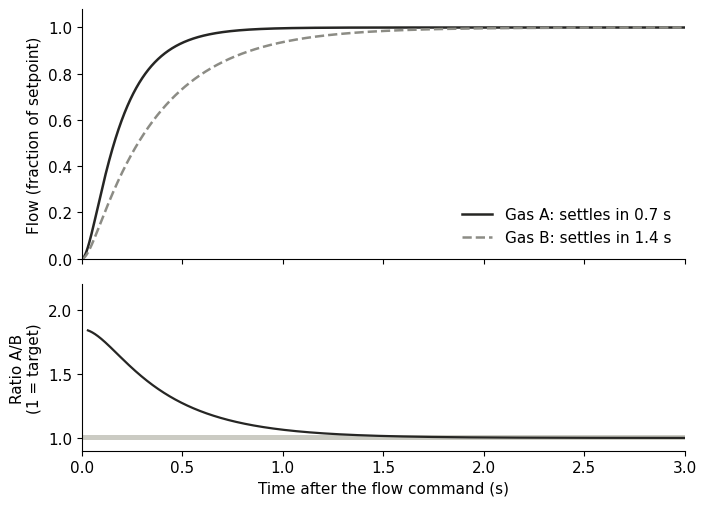

Recreate this plot in Python.
"""DARC step: dose loss and gas-ratio error caused by MFC transients.

Assumptions: each MFC loop is a first-order plant (tau = 33 ms) with pure integral control.
Gas A settles to 98 % in 0.7 s, gas B in 1.4 s. The plasma is on from the flow command,
the step lasts 8 s, and the deposition rate follows the flow of gas A.
Requirements: numpy, scipy, matplotlib.
"""
import numpy as np
from scipy import signal, optimize
tau=0.033
def resp(ki,t): _,y=signal.step(signal.lti([ki],[tau,1,ki]),T=t); return y
def ki_for(t98):
    return optimize.brentq(lambda k: resp(k,np.array([0,t98]))[-1]-0.98, 0.5, 50)
t=np.arange(0,8,0.0005)
k_fast=ki_for(0.7); k_slow=ki_for(1.4)
print("Ki fast",k_fast,"slow",k_slow, "1/Ki",1/k_fast,1/k_slow)
y1=resp(k_fast,t); y2=resp(k_slow,t)
T=8.0
loss1=np.trapezoid(1-y1,t)/T; loss2=np.trapezoid(1-y2,t)/T
print("dose loss over 8 s step: SiH4 %.2f %%, N2O %.2f %%"%(loss1*100,loss2*100))
# ratio deviation
r=np.where(y2>1e-6,y1/np.maximum(y2,1e-9),np.nan)
dev=np.abs(r-1)
# time until ratio within 2% and 5%
for th in (0.05,0.02):
    idx=np.where(dev>th)[0]; print("ratio within %d%% after %.2f s"%(th*100,t[idx[-1]] if len(idx) else 0))
# fraction of SiH4-limited deposit made while ratio off by >2%
dep=y1  # deposition rate ~ SiH4 flow (assumption)
mask=dev>0.02
print("share of film deposited with ratio off >2%%: %.1f %%"%(100*np.trapezoid(dep*mask,t)/np.trapezoid(dep,t)))
mask5=dev>0.05
print("share with ratio off >5%%: %.1f %%"%(100*np.trapezoid(dep*mask5,t)/np.trapezoid(dep,t)))
print("max ratio",np.nanmax(r[t>0.02]))
# same unit +-10% missing area variation -> dose variation
print("dose variation from +-10%% missing area: +-%.2f %%"%(0.1*loss1*100))
# thickness 300 A
print("thickness equivalent of SiH4 loss: %.1f A"%(loss1*300))
import matplotlib; matplotlib.use("Agg"); import matplotlib.pyplot as plt
plt.rcParams.update({"font.family":"sans-serif","font.sans-serif":["IBM Plex Sans","IBM Plex Sans KR","DejaVu Sans"],"font.size":11,"axes.unicode_minus":False,"axes.spines.top":False,"axes.spines.right":False})
ink,grey,light="#262624","#8c8c85","#cbcbc3"
fig,ax=plt.subplots(2,1,figsize=(7.2,5.2),sharex=True,gridspec_kw={"height_ratios":[3,2]})
ax[0].plot(t,y1,color=ink,lw=1.8,label="Gas A: settles in 0.7 s")
ax[0].plot(t,y2,color=grey,lw=1.8,ls="--",label="Gas B: settles in 1.4 s")
ax[0].set_ylabel("Flow (fraction of setpoint)"); ax[0].legend(frameon=False,loc="lower right"); ax[0].set_ylim(0,1.08)
ax[1].plot(t[t>0.03],r[t>0.03],color=ink,lw=1.6)
ax[1].axhspan(0.98,1.02,color=light,lw=0)
ax[1].set_ylabel("Ratio A/B\n(1 = target)"); ax[1].set_xlabel("Time after the flow command (s)")
ax[1].set_ylim(0.9,2.2); ax[0].set_xlim(0,3)
fig.tight_layout(); fig.savefig("darc-ratio.png", dpi=160)
